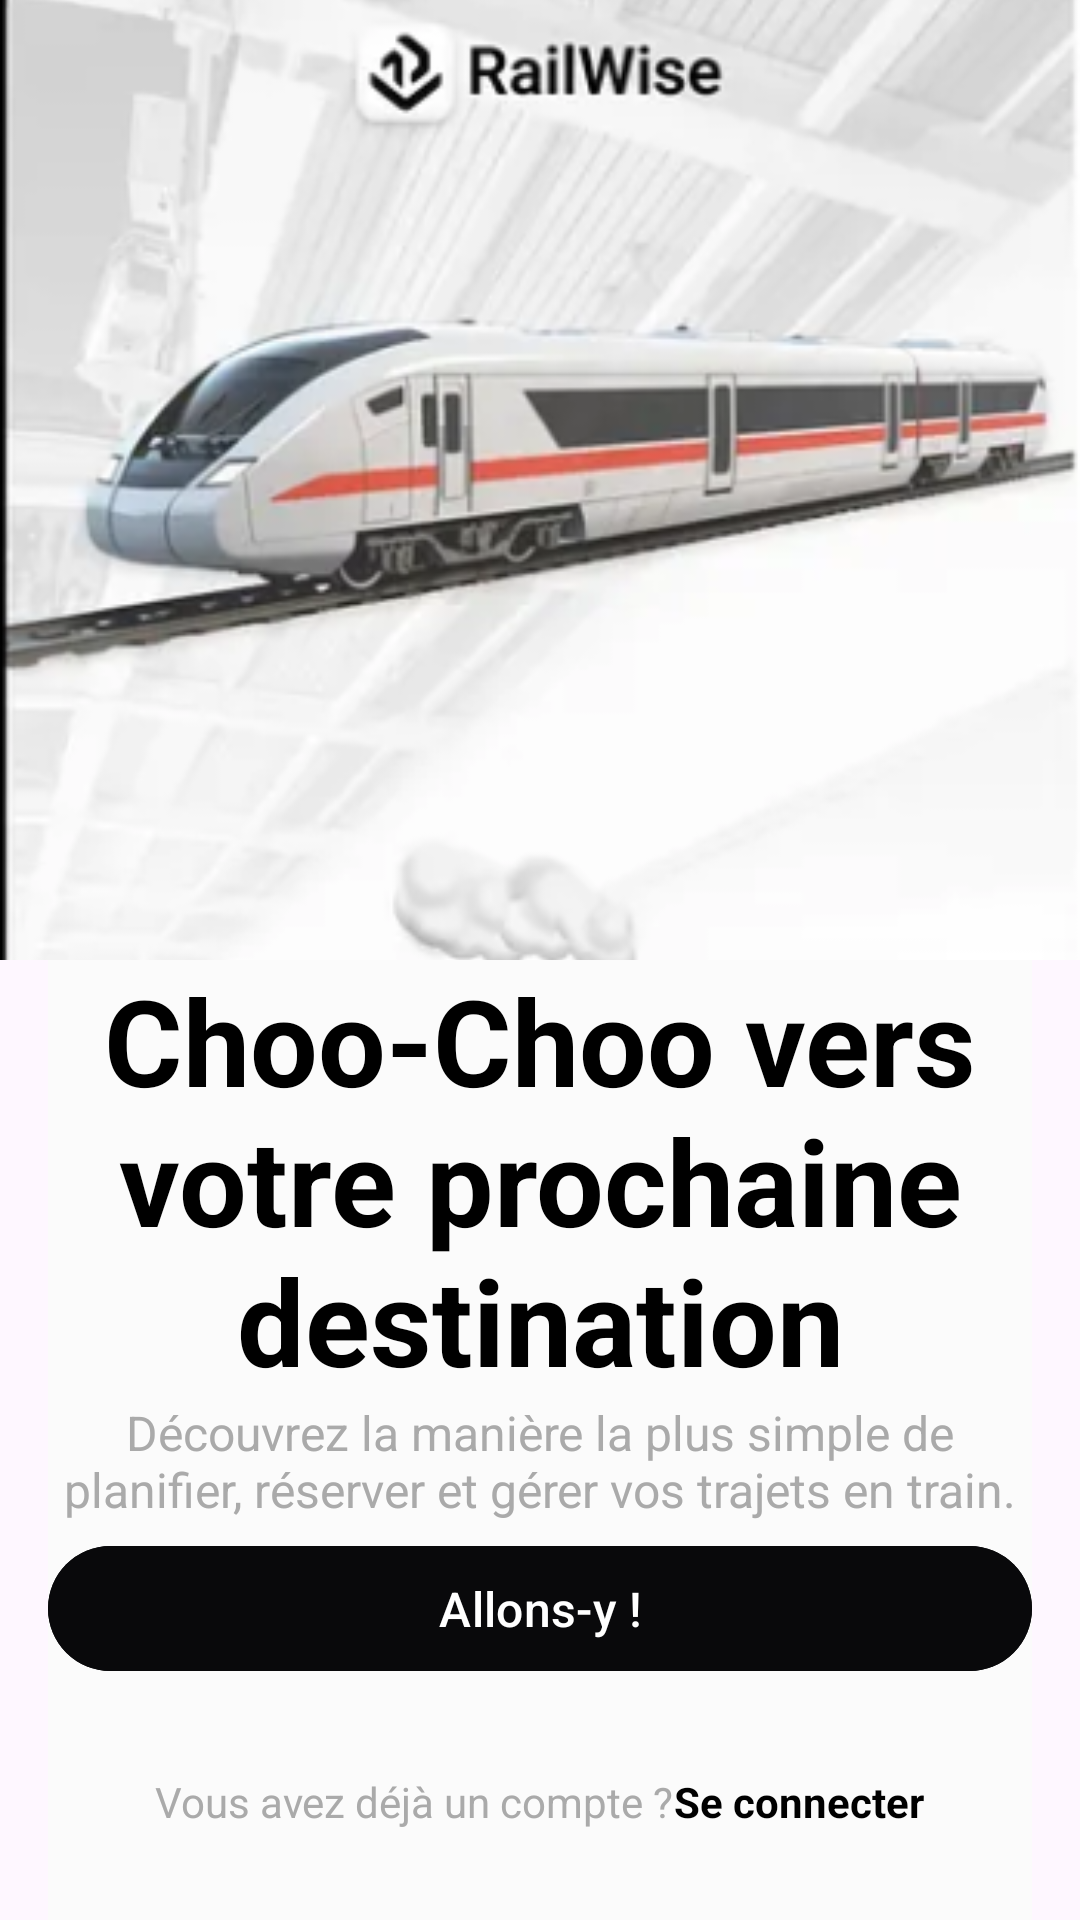

Here is an Android app screen rendered from its layout file. Give the layout XML and the strings, colors and styles it references.
<!-- AndroidManifest.xml: application theme Theme.Tp_1_8 -->
<!-- res/layout/activity_onboarding.xml -->
<?xml version="1.0" encoding="utf-8"?>
<LinearLayout xmlns:android="http://schemas.android.com/apk/res/android"
    xmlns:tools="http://schemas.android.com/tools"
    android:id="@+id/main"
    android:layout_width="match_parent"
    android:layout_height="match_parent"
    android:orientation="vertical"
    tools:context=".OnboardingActivity">


    <ImageView
        android:id="@+id/ivBackground"
        android:layout_width="match_parent"
        android:layout_height="match_parent"
        android:layout_centerInParent="true"
        android:layout_weight="1"
        android:scaleType="centerCrop"
        android:src="@drawable/train_image" />

    <LinearLayout
        android:layout_width="match_parent"
        android:layout_height="match_parent"
        android:layout_marginLeft="16dp"
        android:layout_marginRight="16dp"
        android:layout_weight="1"
        android:background="@color/inOnboarding"
        android:orientation="vertical">


        <TextView
            android:id="@+id/tvTitle"
            android:layout_width="match_parent"
            android:layout_height="wrap_content"
            android:gravity="center"
            android:text="@string/onboarding_title"
            android:textColor="@android:color/black"
            android:textSize="40sp"
            android:textStyle="bold" />

        <TextView
            android:id="@+id/tvSubtitle"
            android:layout_width="wrap_content"
            android:layout_height="wrap_content"
            android:gravity="center"
            android:text="@string/onboarding_subtitle"
            android:textColor="@android:color/darker_gray"
            android:textSize="16sp" />

        <androidx.constraintlayout.widget.ConstraintLayout xmlns:app="http://schemas.android.com/apk/res-auto"
            android:layout_width="match_parent"
            android:layout_height="match_parent"
            android:layout_weight="1">


            <com.google.android.material.button.MaterialButton
                android:id="@+id/btnAction"
                android:layout_width="match_parent"
                android:layout_height="wrap_content"
                android:layout_marginVertical="30dp"
                android:backgroundTint="@color/primary"
                android:paddingVertical="10dp"
                android:text="@string/onboarding_buttontitle"
                android:textSize="16sp"
                app:layout_constraintBottom_toTopOf="@+id/bottomtext"
                app:layout_constraintEnd_toEndOf="parent"
                app:layout_constraintStart_toStartOf="parent" />

            <LinearLayout
                android:id="@+id/bottomtext"
                android:layout_width="match_parent"
                android:layout_height="wrap_content"
                android:orientation="horizontal"
                app:layout_constraintBottom_toBottomOf="parent"
                app:layout_constraintEnd_toEndOf="parent"
                android:gravity="center"
                app:layout_constraintStart_toStartOf="parent"
                android:layout_marginBottom="30dp">

                <TextView
                    android:layout_width="wrap_content"
                    android:layout_height="wrap_content"
                    android:text="@string/already_have_an_account"
                    android:textColor="@android:color/darker_gray"
                    android:textSize="14sp" />

                <TextView
                    android:id="@+id/tvLoginLink"
                    android:layout_width="wrap_content"
                    android:layout_height="wrap_content"
                    android:text="@string/login"
                    android:textColor="@color/black"
                    android:textStyle="bold"
                    android:clickable="true"
                    android:textSize="14sp" />

            </LinearLayout>


        </androidx.constraintlayout.widget.ConstraintLayout>
    </LinearLayout>
</LinearLayout>
<!-- resources referenced by this layout -->
<resources>
  <color name="black">#FF000000</color>
  <color name="inOnboarding">#fbfbfb</color>
  <color name="primary">#09090b</color>
  <!-- drawable train_image: png bitmap (drawable, 88291 bytes) -->
  <string name="already_have_an_account">Vous avez déjà un compte ?</string>
  <string name="login">Se connecter</string>
  <string name="onboarding_buttontitle">Allons-y !</string>
  <string name="onboarding_subtitle">Découvrez la manière la plus simple de planifier, réserver et gérer vos trajets en train.</string>
  <string name="onboarding_title">Choo-Choo vers votre prochaine destination</string>
  <style name="Theme.Tp_1_8" parent="Base.Theme.Tp_1_8" />
  <style name="Base.Theme.Tp_1_8" parent="Theme.Material3.DayNight.NoActionBar">
          
          
      </style>
</resources>
